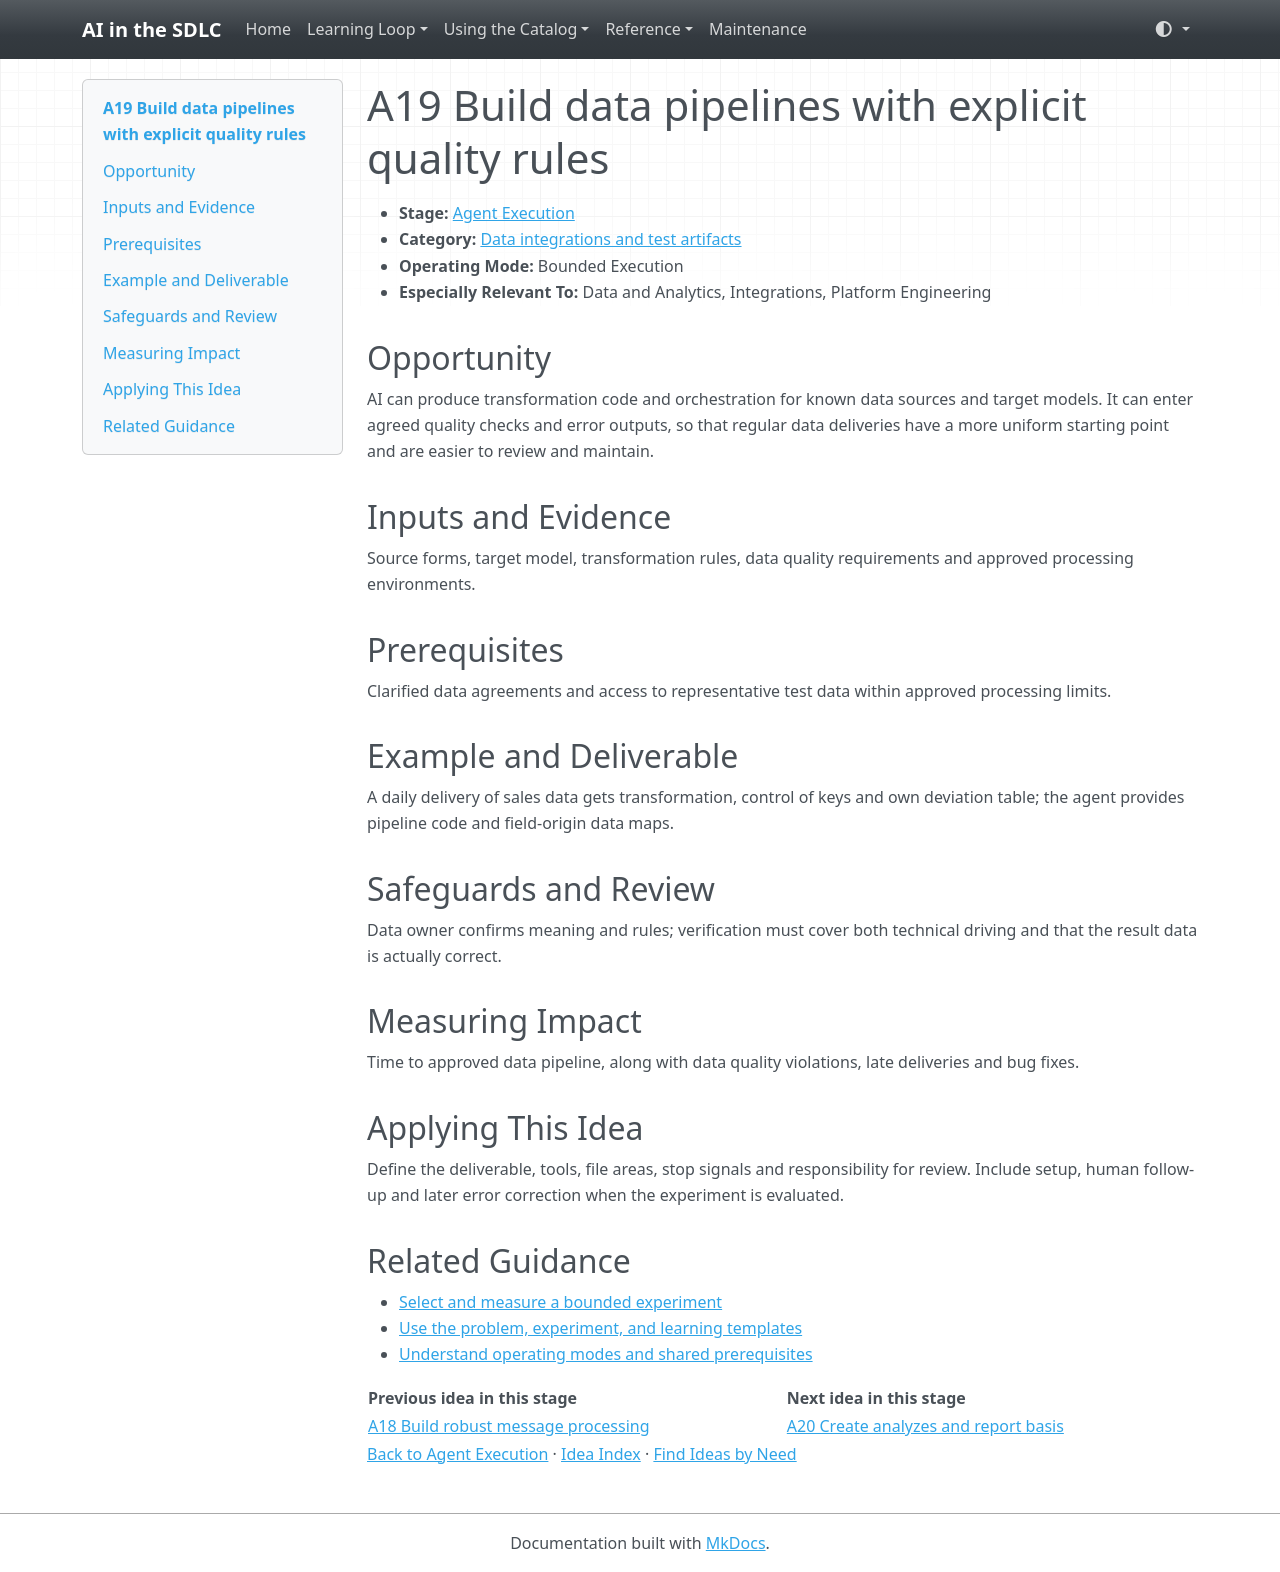

repository: grove/ai-sdlc · page: ideas/A19/index.html · generator: mkdocs

# A19 Build data pipelines with explicit quality rules

<a id="a19"></a>

- **Stage:** [Agent Execution](../stages/agent-execution.md)
- **Category:** [Data integrations and test artifacts](../stages/agent-execution.md#a-category-3)
- **Operating Mode:** Bounded Execution
- **Especially Relevant To:** Data and Analytics, Integrations, Platform Engineering

## Opportunity

AI can produce transformation code and orchestration for known data sources and target models. It can enter agreed quality checks and error outputs, so that regular data deliveries have a more uniform starting point and are easier to review and maintain.

## Inputs and Evidence

Source forms, target model, transformation rules, data quality requirements and approved processing environments.

## Prerequisites

Clarified data agreements and access to representative test data within approved processing limits.

## Example and Deliverable

A daily delivery of sales data gets transformation, control of keys and own deviation table; the agent provides pipeline code and field-origin data maps.

## Safeguards and Review

Data owner confirms meaning and rules; verification must cover both technical driving and that the result data is actually correct.

## Measuring Impact

Time to approved data pipeline, along with data quality violations, late deliveries and bug fixes.

## Applying This Idea

Define the deliverable, tools, file areas, stop signals and responsibility for review. Include setup, human follow-up and later error correction when the experiment is evaluated.

## Related Guidance

- [Select and measure a bounded experiment](../guides/impact-measurement.md)
- [Use the problem, experiment, and learning templates](../templates.md)
- [Understand operating modes and shared prerequisites](../guides/how-to-use.md)

| Previous idea in this stage | Next idea in this stage |
| --- | --- |
| [A18 Build robust message processing](A18.md) | [A20 Create analyzes and report basis](A20.md) |

[Back to Agent Execution](../stages/agent-execution.md) · [Idea Index](../idea-index.md) · [Find Ideas by Need](../guides/find-by-need.md)
